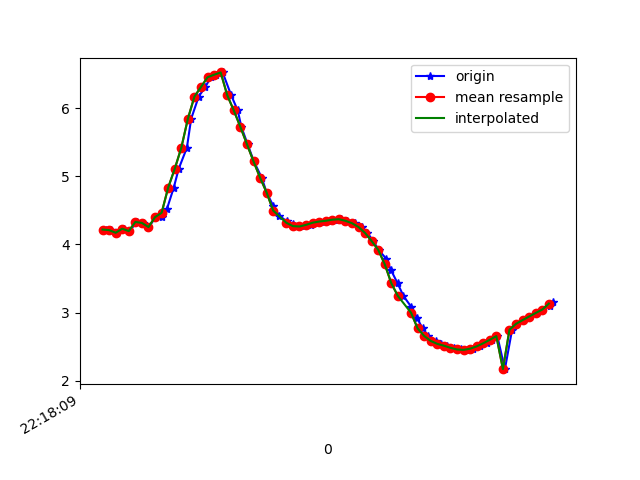

Data behind this chart, as committed beside it:
1617747489530, 443126168656393, 4.219049, -0.9534579, 8.793778
1617747489546, 443126187887163, 4.211, -0.9085, 8.802
1617747489565, 443126207117933, 4.172, -0.9671, 8.815
1617747489585, 443126226348703, 4.231, -0.9284, 8.791
1617747489602, 443126245579473, 4.196, -0.8932, 8.811
1617747489625, 443126264810243, 4.331, -0.9005, 8.745
1617747489642, 443126284041013, 4.316, -0.776, 8.764
1617747489660, 443126303271783, 4.255, -0.6814, 8.802
1617747489683, 443126322502553, 4.402, -0.5773, 8.737
1617747489700, 443126341733323, 4.41, -0.5333, 8.735
1617747489716, 443126360964093, 4.518, -0.7445, 8.664
1617747489737, 443126380194863, 4.835, -1.151, 8.446
1617747489752, 443126399425633, 5.11, -1.982, 8.124
1617747489777, 443126418656403, 5.419, -3.24, 7.495
1617747489790, 443126437887173, 5.845, -4.6, 6.381
1617747489813, 443126457117943, 6.171, -5.811, 4.919
1617747489833, 443126476348713, 6.312, -6.687, 3.389
1617747489850, 443126495579483, 6.455, -7.18, 1.681
1617747489867, 443126514810253, 6.492, -7.338, 0.2332
1617747489886, 443126534041023, 6.525, -7.191, -1.322
1617747489912, 443126553271793, 6.19, -7.406, -1.695
1617747489932, 443126572502563, 5.967, -7.506, -2.023
1617747489943, 443126591733333, 5.726, -7.644, -2.197
1617747489962, 443126610964103, 5.472, -7.741, -2.484
1617747489981, 443126630194873, 5.22, -7.767, -2.908
1617747490005, 443126649425643, 4.98, -7.753, -3.336
1617747490020, 443126668656413, 4.762, -7.729, -3.691
1617747490040, 443126687887183, 4.569, -7.713, -3.959
1617747490058, 443126707117953, 4.425, -7.727, -4.094
1617747490081, 443126726348723, 4.342, -7.781, -4.08
1617747490099, 443126745579493, 4.296, -7.861, -3.973
1617747490118, 443126764810263, 4.269, -7.95, -3.823
1617747490133, 443126784041033, 4.264, -8.047, -3.62
1617747490155, 443126803271803, 4.288, -8.153, -3.343
1617747490174, 443126822502573, 4.319, -8.271, -2.995
1617747490194, 443126841733343, 4.337, -8.409, -2.554
1617747490215, 443126860964113, 4.348, -8.55, -2.009
1617747490236, 443126880194883, 4.364, -8.669, -1.36
1617747490247, 443126899425653, 4.371, -8.75, -0.6092
1617747490266, 443126918656423, 4.347, -8.781, 0.1903
1617747490290, 443126937887193, 4.312, -8.745, 0.9845
1617747490311, 443126957117963, 4.256, -8.637, 1.823
1617747490327, 443126976348733, 4.169, -8.418, 2.793
1617747490345, 443126995579503, 4.05, -8.073, 3.803
1617747490361, 443127014810273, 3.922, -7.606, 4.776
1617747490384, 443127034041043, 3.793, -6.995, 5.72
1617747490399, 443127053271813, 3.624, -6.194, 6.674
1617747490419, 443127072502583, 3.43, -5.275, 7.513
1617747490437, 443127091733353, 3.243, -4.377, 8.146
1617747490461, 443127110964123, 3.082, -3.592, 8.581
1617747490479, 443127130194893, 2.915, -2.945, 8.881
1617747490495, 443127149425663, 2.769, -2.454, 9.075
1617747490513, 443127168656433, 2.657, -2.153, 9.184
1617747490536, 443127187887203, 2.584, -2.01, 9.237
1617747490552, 443127207117973, 2.541, -1.938, 9.264
1617747490571, 443127226348743, 2.515, -1.844, 9.291
1617747490590, 443127245579513, 2.483, -1.684, 9.329
1617747490613, 443127264810283, 2.459, -1.483, 9.37
1617747490631, 443127284041053, 2.453, -1.31, 9.397
1617747490650, 443127303271823, 2.47, -1.219, 9.405
1617747490671, 443127322502593, 2.504, -1.204, 9.398
... 12 more rows
